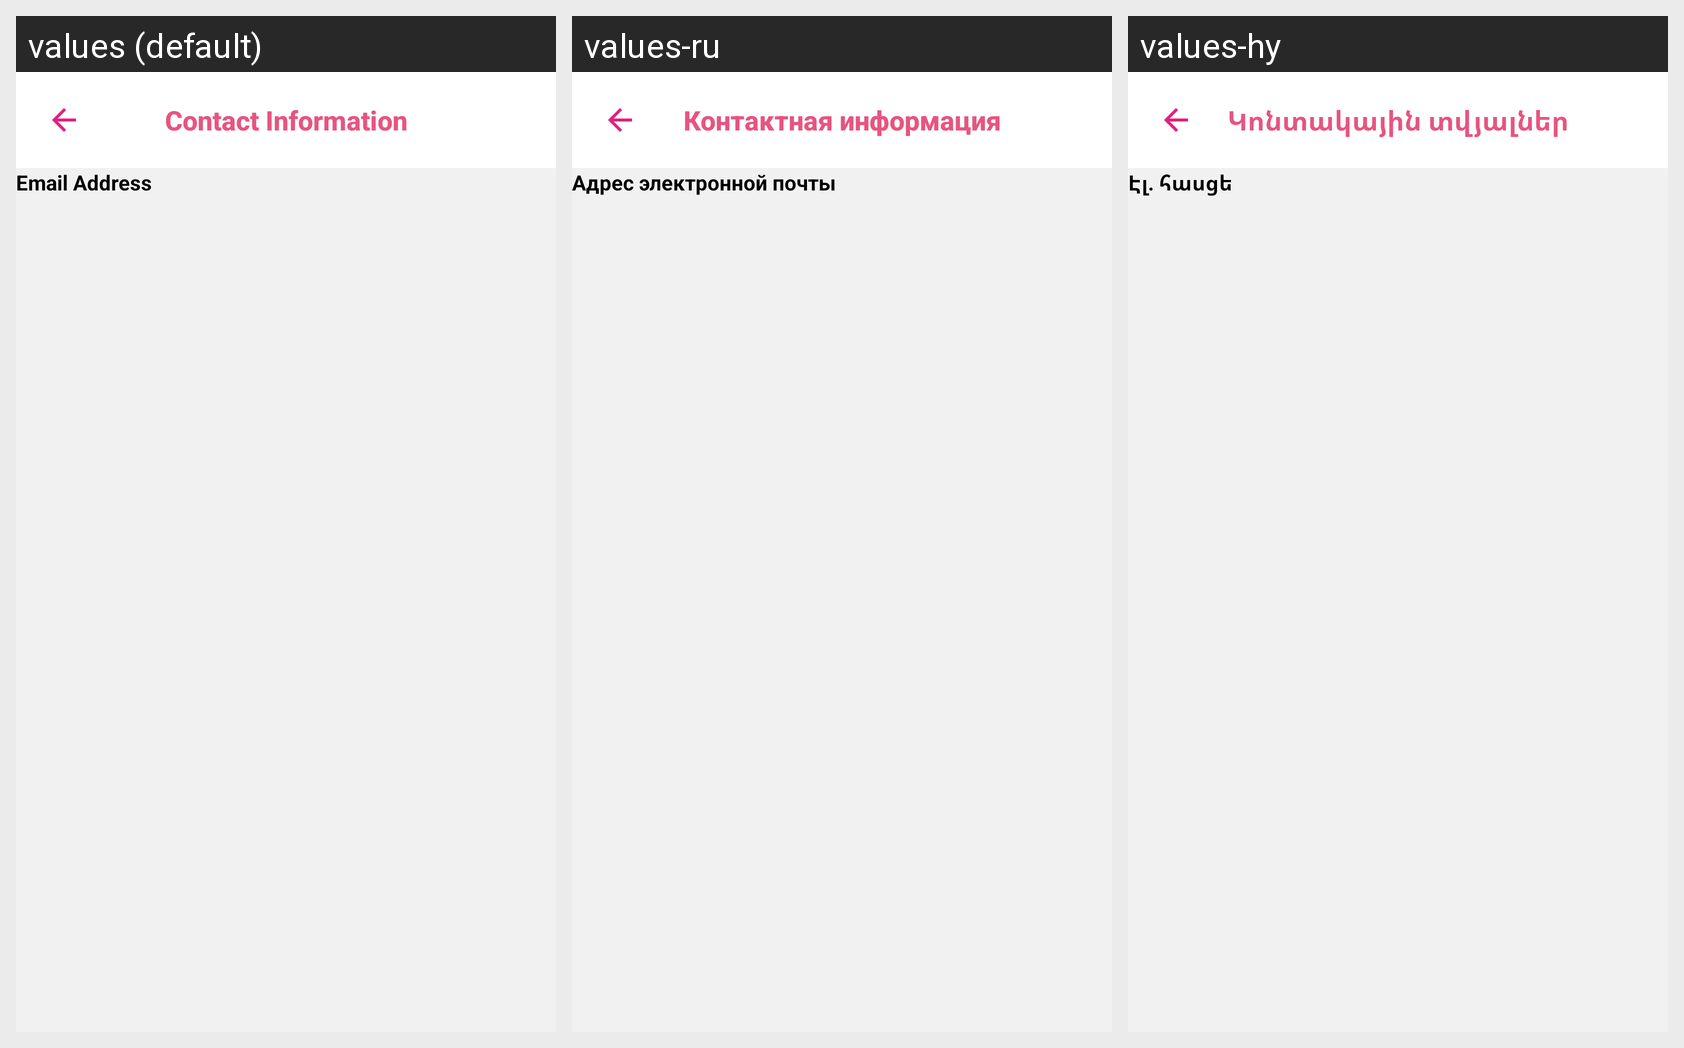

Locale-by-locale string values for the Android screen shown in this grid:
Android screen res/layout/fragment_contact_info.xml rendered under 3 locales, left to right: values (default), values-ru, values-hy. Device: Nexus 5 (rendered at 1080×1920; each locale shown at half size, 540×960, under a caption strip naming it); theme Theme.MarketPlace.
Strings drawn on this screen, with the default value and each locale's value (text and hints the layout hard-codes, and strings that could not be matched under every locale, appear in the picture but are not listed):

contact_information
  values: Contact Information
  values-ru: Контактная информация
  values-hy: Կոնտակային տվյալներ

email_address
  values: Email Address
  values-ru: Адрес электронной почты
  values-hy: Էլ․ հասցե
